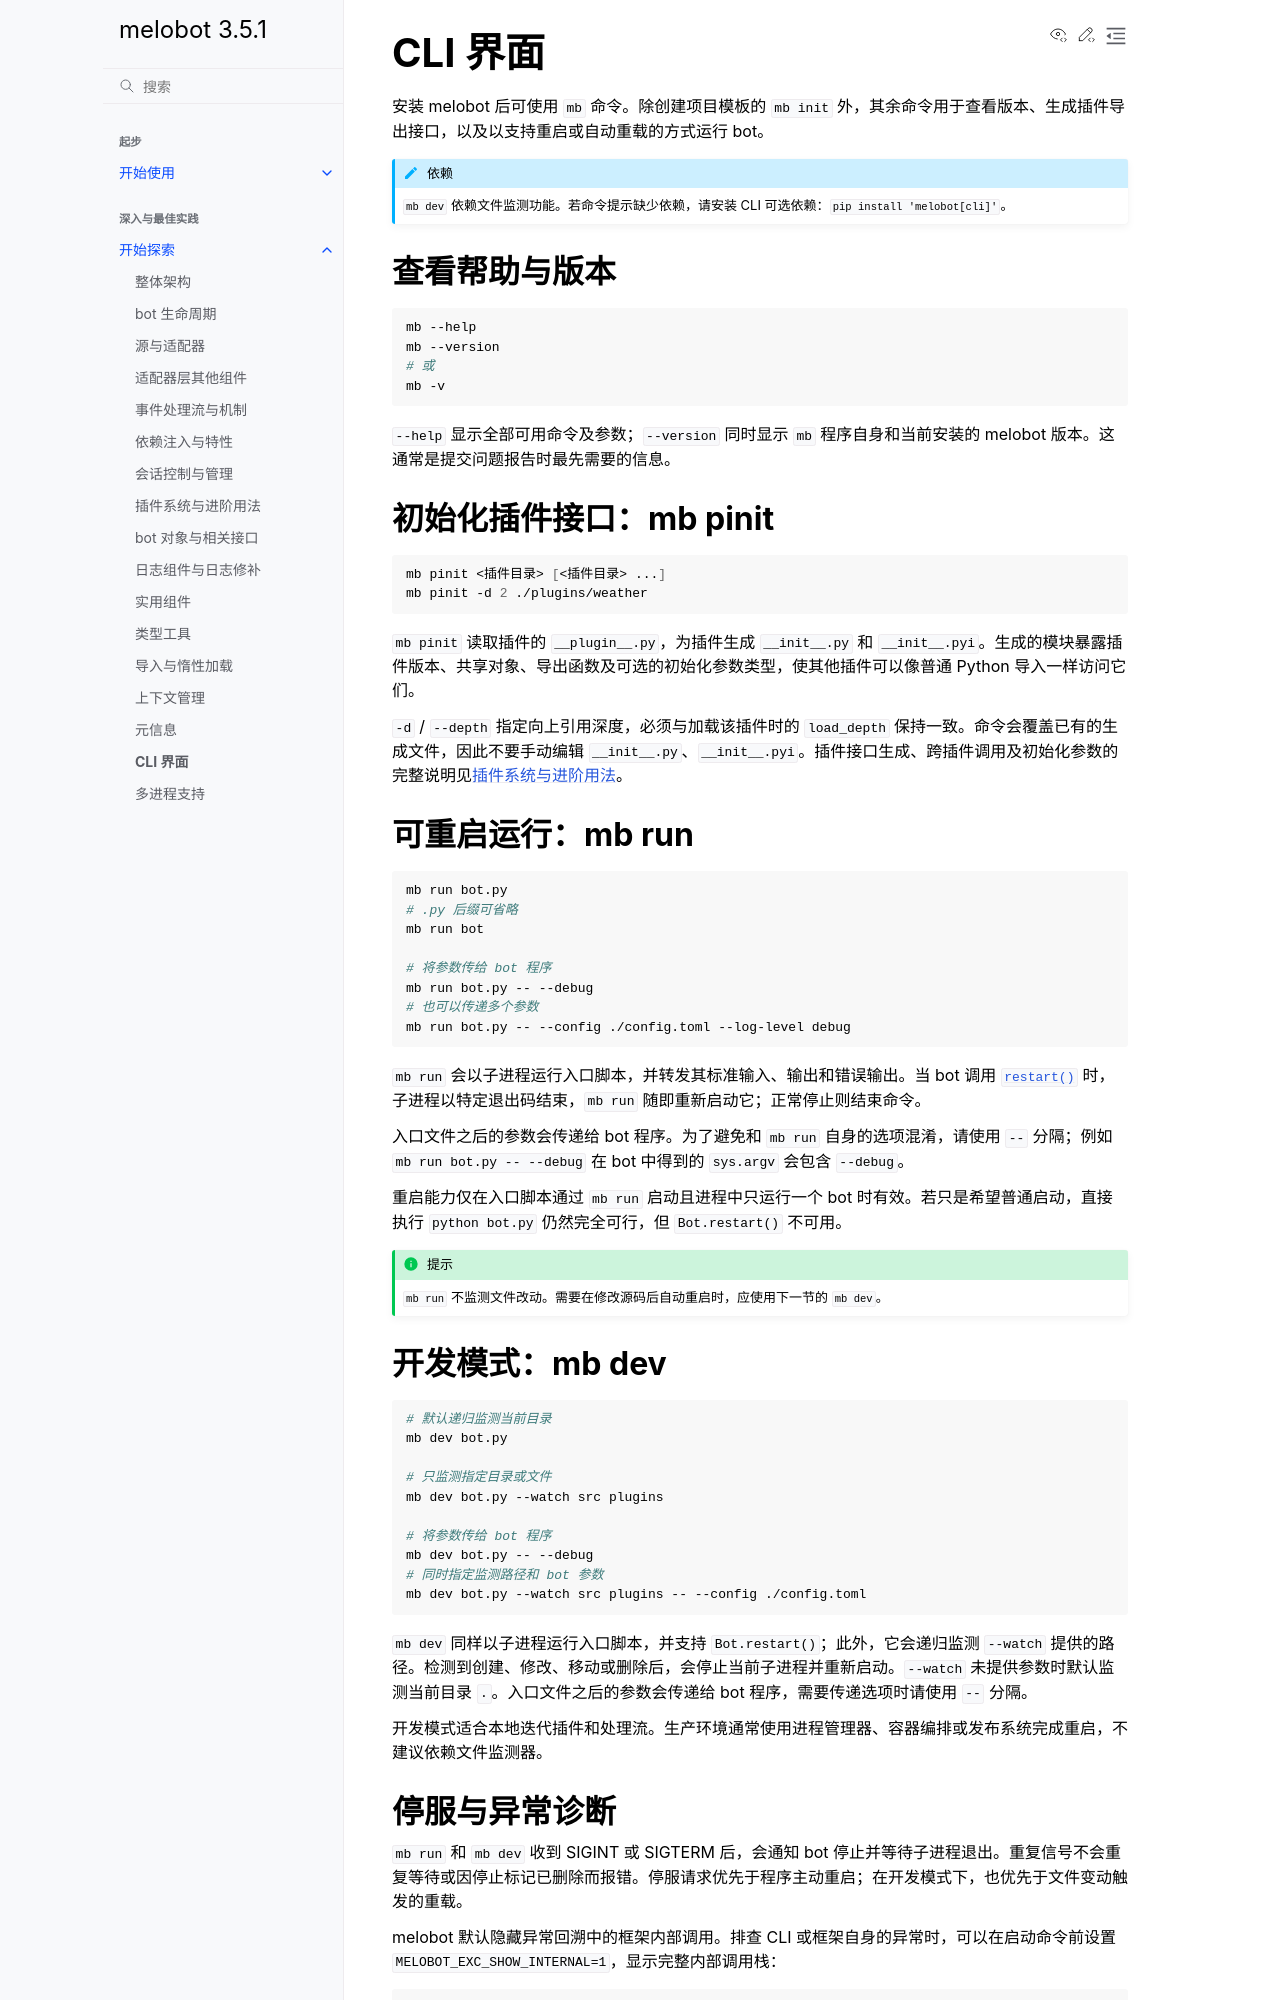

repository: Meloland/melobot · page: dive_in/cli.html · generator: sphinx

# CLI 界面

安装 melobot 后可使用 `mb` 命令。除创建项目模板的 `mb init` 外，其余命令用于查看版本、生成插件导出接口，以及以支持重启或自动重载的方式运行 bot。

```{admonition} 依赖
:class: note
`mb dev` 依赖文件监测功能。若命令提示缺少依赖，请安装 CLI 可选依赖：`pip install 'melobot[cli]'`。
```

## 查看帮助与版本

```shell
mb --help
mb --version
# 或
mb -v
```

`--help` 显示全部可用命令及参数；`--version` 同时显示 `mb` 程序自身和当前安装的 melobot 版本。这通常是提交问题报告时最先需要的信息。

## 初始化插件接口：mb pinit

```shell
mb pinit <插件目录> [<插件目录> ...]
mb pinit -d 2 ./plugins/weather
```

`mb pinit` 读取插件的 `__plugin__.py`，为插件生成 `__init__.py` 和 `__init__.pyi`。生成的模块暴露插件版本、共享对象、导出函数及可选的初始化参数类型，使其他插件可以像普通 Python 导入一样访问它们。

`-d` / `--depth` 指定向上引用深度，必须与加载该插件时的 `load_depth` 保持一致。命令会覆盖已有的生成文件，因此不要手动编辑 `__init__.py`、`__init__.pyi`。插件接口生成、跨插件调用及初始化参数的完整说明见[插件系统与进阶用法](./plugin_usage)。

## 可重启运行：mb run

```shell
mb run bot.py
# .py 后缀可省略
mb run bot

# 将参数传给 bot 程序
mb run bot.py -- --debug
# 也可以传递多个参数
mb run bot.py -- --config ./config.toml --log-level debug
```

`mb run` 会以子进程运行入口脚本，并转发其标准输入、输出和错误输出。当 bot 调用 {meth}`~.Bot.restart` 时，子进程以特定退出码结束，`mb run` 随即重新启动它；正常停止则结束命令。

入口文件之后的参数会传递给 bot 程序。为了避免和 `mb run` 自身的选项混淆，请使用 `--` 分隔；例如 `mb run bot.py -- --debug` 在 bot 中得到的 `sys.argv` 会包含 `--debug`。

重启能力仅在入口脚本通过 `mb run` 启动且进程中只运行一个 bot 时有效。若只是希望普通启动，直接执行 `python bot.py` 仍然完全可行，但 `Bot.restart()` 不可用。

```{admonition} 提示
:class: tip
`mb run` 不监测文件改动。需要在修改源码后自动重启时，应使用下一节的 `mb dev`。
```

## 开发模式：mb dev

```shell
# 默认递归监测当前目录
mb dev bot.py

# 只监测指定目录或文件
mb dev bot.py --watch src plugins

# 将参数传给 bot 程序
mb dev bot.py -- --debug
# 同时指定监测路径和 bot 参数
mb dev bot.py --watch src plugins -- --config ./config.toml
```

`mb dev` 同样以子进程运行入口脚本，并支持 `Bot.restart()`；此外，它会递归监测 `--watch` 提供的路径。检测到创建、修改、移动或删除后，会停止当前子进程并重新启动。`--watch` 未提供参数时默认监测当前目录 `.`。入口文件之后的参数会传递给 bot 程序，需要传递选项时请使用 `--` 分隔。

开发模式适合本地迭代插件和处理流。生产环境通常使用进程管理器、容器编排或发布系统完成重启，不建议依赖文件监测器。
